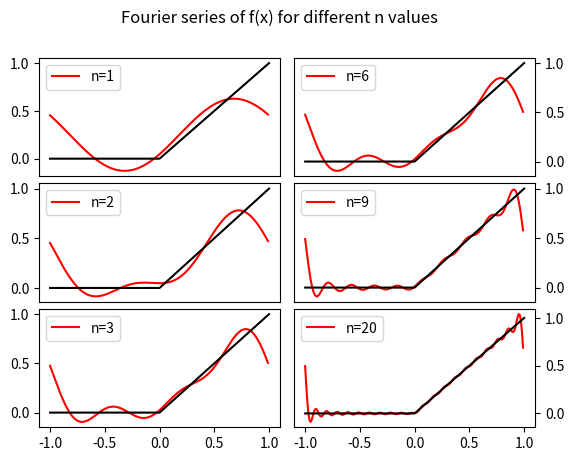

The matplotlib source for this figure:
# Plot Fourier series for 
# f(x) = 0 for -1<x<0 
# f(x) = x for 0<x<1
# where n = 1,2,3,6,9,20

# Very inefficient, definitely need to automate!

import matplotlib.pyplot as plt
import numpy as np
import pandas as pd

xs = np.array([-1,0,0.5,1])
ys = np.array([0,0,0.5,1])
x = np.arange(-1, 1, 0.01)

def _func_cos(n,x):
    return np.sum((((np.pi*n*np.sin(np.pi*n))+(np.cos(np.pi*n))-1)/(np.pi**2 * n**2))*(np.cos(np.pi*n*x)))

def _func_sin(n,x):
    return np.sum((1/(np.pi*n))*(-np.cos(np.pi*n)+(np.sin(np.pi*n)/(np.pi*n)))*(np.sin(np.pi*n*x)))

vals = []
vals2 = []
vals3 = []
vals6 = []
vals91 = []
vals92 = []
vals203 = []
vals202 = []
vals201 = []

for i in x:
    v = 0.25 + _func_cos(1,i) + _func_sin(1,i)
    vals = np.append(vals,v)

for i in x:
    v = 0.25 + _func_cos(1,i) + _func_sin(1,i) + _func_cos(2,i) + _func_sin(2,i)
    vals2 = np.append(vals2,v)

for i in x:
    v = 0.25 + _func_cos(1,i) + _func_sin(1,i) + _func_cos(2,i) + _func_sin(2,i) + _func_cos(3,i) + _func_sin(3,i)
    vals3 = np.append(vals3,v)

for i in x:
    v = np.sum(_func_cos(1,i) + _func_sin(1,i) + _func_cos(2,i) + _func_sin(2,i) + _func_cos(3,i) + _func_sin(3,i)
    + _func_cos(4, i) + _func_sin(4, i) + _func_cos(5, i) + _func_sin(5, i) + _func_cos(6, i) + _func_sin(6, i))
    vals91 = np.append(vals91,v)

for i in x:
    v = np.sum(_func_cos(7, i) + _func_sin(7, i) + _func_cos(8, i) + _func_sin(8, i) + _func_cos(9, i) + _func_sin(9, i))
    vals92 = np.append(vals92,v)

for i in x:
    v = 0.25 + _func_cos(1,i) + _func_sin(1,i) + _func_cos(2,i) + _func_sin(2,i) + _func_cos(3,i) + _func_sin(3,i)
    + _func_cos(4, i) + _func_sin(4, i) + _func_cos(5, i) + _func_sin(5, i) + _func_cos(6, i) + _func_sin(6, i)
    vals6 = np.append(vals6,v)

for i in x:
    v = np.sum(_func_cos(1,i) + _func_sin(1,i) + _func_cos(2,i) + _func_sin(2,i) + _func_cos(3,i) + _func_sin(3,i)
    + _func_cos(4, i) + _func_sin(4, i) + _func_cos(5, i) + _func_sin(5, i) + _func_cos(6, i) + _func_sin(6, i)
    + _func_cos(7, i) + _func_sin(7, i) + _func_cos(8, i) + _func_sin(8, i) + _func_cos(9, i) + _func_sin(9, i))
    vals201 = np.append(vals201, v)

for i in x:
    v = np.sum(_func_cos(10, i) + _func_sin(10, i) + _func_cos(11, i) + _func_sin(11, i) + _func_cos(12, i) + _func_sin(12, i)
    + _func_cos(13, i) + _func_sin(13, i) + _func_cos(14, i) + _func_sin(14, i) + _func_cos(15, i) + _func_sin(15, i))
    vals202 = np.append(vals202, v)

for i in x:
    v = np.sum(_func_cos(16, i) + _func_sin(16, i) + _func_cos(17, i) + _func_sin(17, i) + _func_cos(18, i) + _func_sin(18, i)
    + _func_cos(19, i) + _func_sin(19, i) + _func_cos(20, i) + _func_sin(20, i))
    vals203 = np.append(vals203,v)

vals20_final = vals201 + vals202 + vals203 + 0.25
vals9_final = vals91 + vals92

fig = plt.figure()
grid = plt.GridSpec(9, 6, hspace=0.2, wspace=0.2)
ax0 = fig.add_subplot(grid[0:3, 0:3])
ax1 = fig.add_subplot(grid[3:6, 0:3])
ax2 = fig.add_subplot(grid[6:9, 0:3])
ax3 = fig.add_subplot(grid[0:3, 3:6])
ax4 = fig.add_subplot(grid[3:6, 3:6]) 
ax5 = fig.add_subplot(grid[6:9, 3:6])

ax0.plot(x,vals,c='r',label='n=1')
ax0.set_xticks([])
ax1.plot(x,vals2,c='r',label='n=2')
ax1.set_xticks([])
ax2.plot(x,vals3,c='r',label='n=3')
ax3.plot(x,vals6,c='r',label='n=6')
ax3.set_xticks([])
ax3.yaxis.tick_right()
ax4.plot(x,vals9_final+0.25,c='r',label='n=9')
ax4.set_xticks([])
ax4.yaxis.tick_right()
ax5.plot(x,vals20_final,c='r',label='n=20')
ax5.yaxis.tick_right()
ax0.plot(xs,ys,c='k')
ax1.plot(xs,ys,c='k')
ax2.plot(xs,ys,c='k')
ax3.plot(xs,ys,c='k')
ax4.plot(xs,ys,c='k')
ax5.plot(xs,ys,c='k')
ax0.legend()
ax1.legend()
ax2.legend()
ax3.legend()
ax4.legend()
ax5.legend()
plt.suptitle('Fourier series of f(x) for different n values')
plt.savefig('./fourier_series_p1.pdf')
plt.show()
